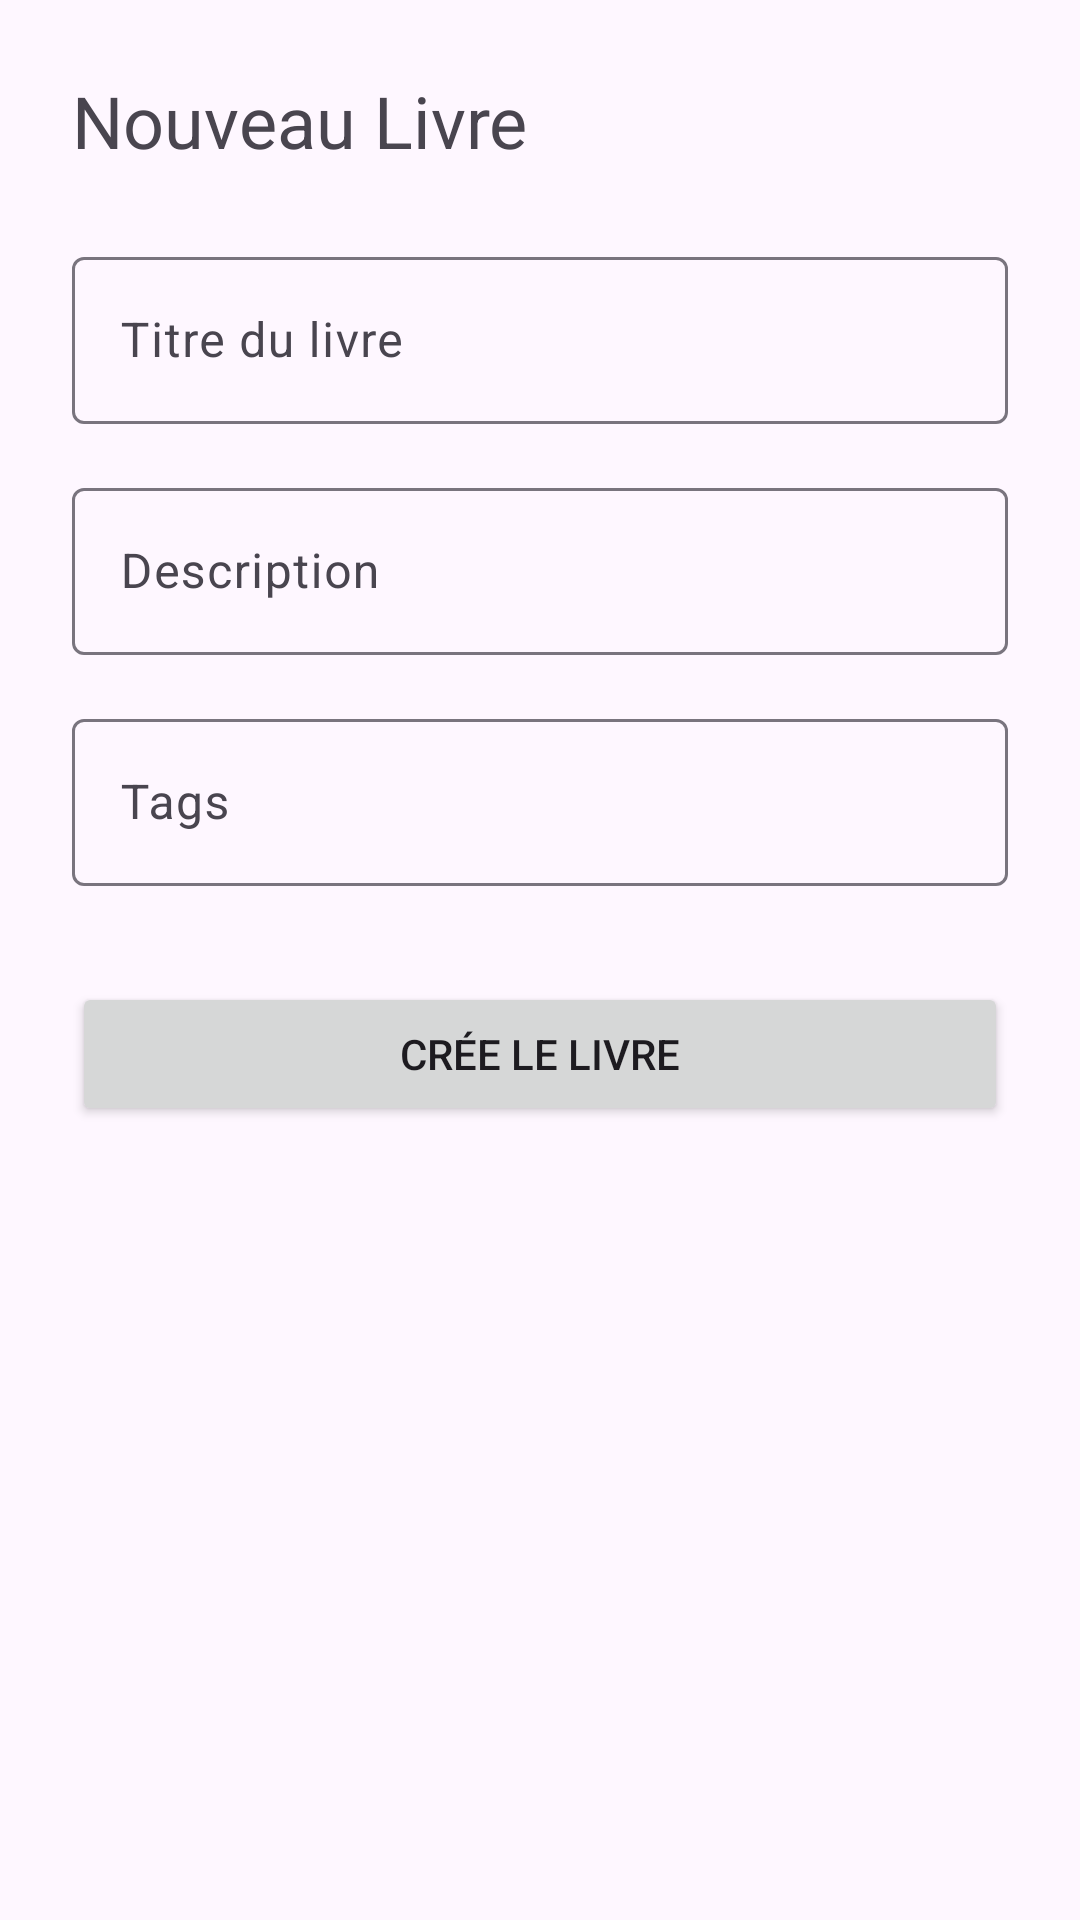

Reconstruct the res/layout file that produces this screen, plus the resources it refers to.
<!-- AndroidManifest.xml: application theme Theme.P42_ABC -->
<!-- res/layout/fragment_add_book.xml -->
<?xml version="1.0" encoding="utf-8"?>
<ScrollView xmlns:android="http://schemas.android.com/apk/res/android"
    xmlns:app="http://schemas.android.com/apk/res-auto"
    android:layout_width="match_parent"
    android:layout_height="match_parent">

    <androidx.constraintlayout.widget.ConstraintLayout
        android:layout_width="match_parent"
        android:layout_height="wrap_content"
        android:padding="24dp">

        <TextView
            android:id="@+id/text_add_book_title"
            android:layout_width="wrap_content"
            android:layout_height="wrap_content"
            android:text="Nouveau Livre"
            android:textSize="24sp"
            app:layout_constraintStart_toStartOf="parent"
            app:layout_constraintTop_toTopOf="parent" />

        <com.google.android.material.textfield.TextInputLayout
            android:id="@+id/input_layout_title"
            android:layout_width="match_parent"
            android:layout_height="wrap_content"
            android:layout_marginTop="24dp"
            app:layout_constraintTop_toBottomOf="@id/text_add_book_title">

            <com.google.android.material.textfield.TextInputEditText
                android:id="@+id/edit_text_title"
                android:layout_width="match_parent"
                android:layout_height="wrap_content"
                android:hint="Titre du livre" />
        </com.google.android.material.textfield.TextInputLayout>

        <com.google.android.material.textfield.TextInputLayout
            android:id="@+id/input_layout_description"
            android:layout_width="match_parent"
            android:layout_height="wrap_content"
            android:layout_marginTop="16dp"
            app:layout_constraintTop_toBottomOf="@id/input_layout_title">

            <com.google.android.material.textfield.TextInputEditText
                android:id="@+id/edit_text_description"
                android:layout_width="match_parent"
                android:layout_height="wrap_content"
                android:hint="Description"/>
        </com.google.android.material.textfield.TextInputLayout>

        <com.google.android.material.textfield.TextInputLayout
            android:id="@+id/input_layout_tags"
            android:layout_width="match_parent"
            android:layout_height="wrap_content"
            android:layout_marginTop="16dp"
            app:layout_constraintTop_toBottomOf="@id/input_layout_description">

            <com.google.android.material.textfield.TextInputEditText
                android:id="@+id/edit_text_tags"
                android:layout_width="match_parent"
                android:layout_height="wrap_content"
                android:hint="Tags"/>
        </com.google.android.material.textfield.TextInputLayout>

        <Button
            android:id="@+id/button_save_book"
            android:layout_width="match_parent"
            android:layout_height="wrap_content"
            android:layout_marginTop="32dp"
            android:text="Crée le livre"
            app:layout_constraintTop_toBottomOf="@id/input_layout_tags" />

    </androidx.constraintlayout.widget.ConstraintLayout>
</ScrollView>
<!-- resources referenced by this layout -->
<resources>
  <style name="Theme.P42_ABC" parent="Base.Theme.P42_ABC" />
  <style name="Base.Theme.P42_ABC" parent="Theme.Material3.DayNight.NoActionBar">
          
          
      </style>
</resources>
